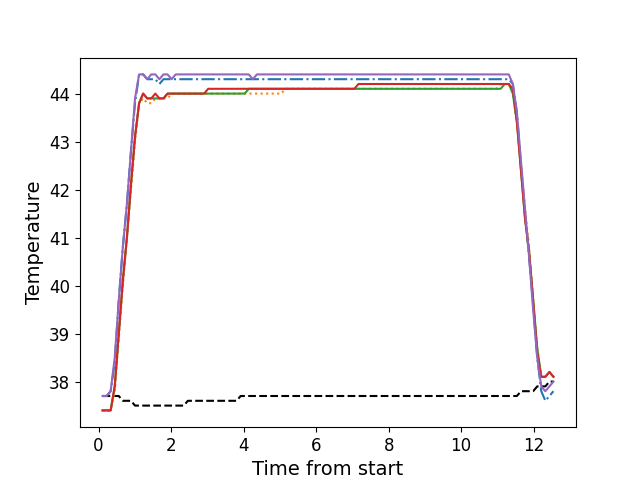

The table this chart was drawn from, first rows:
, times, neutral, z1, z2, z3, z4, z5
0, 0.1086, 37.7, 37.7, 37.4, 37.4, 37.4, 37.7
1, 0.2206, 37.7, 37.7, 37.4, 37.4, 37.4, 37.7
2, 0.3322, 37.7, 37.8, 37.4, 37.4, 37.4, 37.8
3, 0.4448, 37.7, 38.4, 37.8, 37.9, 37.9, 38.5
4, 0.5565, 37.7, 39.7, 38.9, 39.0, 39.0, 39.7
5, 0.6681, 37.6, 40.8, 40.0, 40.1, 40.1, 40.8
6, 0.7807, 37.6, 41.7, 41.0, 41.0, 41.0, 41.7
7, 0.8923, 37.6, 42.8, 42.0, 42.1, 42.1, 42.8
8, 1.004, 37.5, 43.8, 43.0, 43.1, 43.1, 43.9
9, 1.117, 37.5, 44.4, 43.8, 43.8, 43.8, 44.4
10, 1.229, 37.5, 44.4, 43.9, 44.0, 44.0, 44.4
11, 1.341, 37.5, 44.3, 43.8, 43.9, 43.9, 44.3
12, 1.453, 37.5, 44.3, 43.8, 43.9, 43.9, 44.4
13, 1.565, 37.5, 44.3, 43.9, 43.9, 44.0, 44.4
14, 1.677, 37.5, 44.2, 43.9, 43.9, 43.9, 44.3
15, 1.789, 37.5, 44.3, 43.9, 43.9, 43.9, 44.4
16, 1.902, 37.5, 44.3, 43.9, 44.0, 44.0, 44.4
17, 2.013, 37.5, 44.3, 44.0, 44.0, 44.0, 44.3
18, 2.125, 37.5, 44.3, 44.0, 44.0, 44.0, 44.4
19, 2.238, 37.5, 44.3, 44.0, 44.0, 44.0, 44.4
20, 2.349, 37.5, 44.3, 44.0, 44.0, 44.0, 44.4
21, 2.462, 37.6, 44.3, 44.0, 44.0, 44.0, 44.4
22, 2.574, 37.6, 44.3, 44.0, 44.0, 44.0, 44.4
23, 2.685, 37.6, 44.3, 44.0, 44.0, 44.0, 44.4
24, 2.798, 37.6, 44.3, 44.0, 44.0, 44.0, 44.4
25, 2.91, 37.6, 44.3, 44.0, 44.0, 44.0, 44.4
26, 3.022, 37.6, 44.3, 44.0, 44.0, 44.1, 44.4
27, 3.134, 37.6, 44.3, 44.0, 44.0, 44.1, 44.4
28, 3.246, 37.6, 44.3, 44.0, 44.0, 44.1, 44.4
29, 3.358, 37.6, 44.3, 44.0, 44.0, 44.1, 44.4
30, 3.47, 37.6, 44.3, 44.0, 44.0, 44.1, 44.4
31, 3.582, 37.6, 44.3, 44.0, 44.0, 44.1, 44.4
32, 3.695, 37.6, 44.3, 44.0, 44.0, 44.1, 44.4
33, 3.806, 37.6, 44.3, 44.0, 44.0, 44.1, 44.4
34, 3.918, 37.7, 44.3, 44.0, 44.0, 44.1, 44.4
35, 4.03, 37.7, 44.3, 44.0, 44.0, 44.1, 44.4
36, 4.142, 37.7, 44.3, 44.0, 44.1, 44.1, 44.4
37, 4.255, 37.7, 44.3, 44.0, 44.1, 44.1, 44.3
38, 4.366, 37.7, 44.3, 44.0, 44.1, 44.1, 44.4
39, 4.479, 37.7, 44.3, 44.0, 44.1, 44.1, 44.4
40, 4.591, 37.7, 44.3, 44.0, 44.1, 44.1, 44.4
41, 4.702, 37.7, 44.3, 44.0, 44.1, 44.1, 44.4
42, 4.815, 37.7, 44.3, 44.0, 44.1, 44.1, 44.4
43, 4.926, 37.7, 44.3, 44.0, 44.1, 44.1, 44.4
44, 5.039, 37.7, 44.3, 44.0, 44.1, 44.1, 44.4
45, 5.152, 37.7, 44.3, 44.1, 44.1, 44.1, 44.4
46, 5.263, 37.7, 44.3, 44.1, 44.1, 44.1, 44.4
47, 5.375, 37.7, 44.3, 44.1, 44.1, 44.1, 44.4
48, 5.487, 37.7, 44.3, 44.1, 44.1, 44.1, 44.4
49, 5.6, 37.7, 44.3, 44.1, 44.1, 44.1, 44.4
50, 5.712, 37.7, 44.3, 44.1, 44.1, 44.1, 44.4
51, 5.823, 37.7, 44.3, 44.1, 44.1, 44.1, 44.4
52, 5.936, 37.7, 44.3, 44.1, 44.1, 44.1, 44.4
53, 6.047, 37.7, 44.3, 44.1, 44.1, 44.1, 44.4
54, 6.16, 37.7, 44.3, 44.1, 44.1, 44.1, 44.4
55, 6.272, 37.7, 44.3, 44.1, 44.1, 44.1, 44.4
56, 6.384, 37.7, 44.3, 44.1, 44.1, 44.1, 44.4
57, 6.496, 37.7, 44.3, 44.1, 44.1, 44.1, 44.4
58, 6.608, 37.7, 44.3, 44.1, 44.1, 44.1, 44.4
59, 6.72, 37.7, 44.3, 44.1, 44.1, 44.1, 44.4
... 52 more rows
